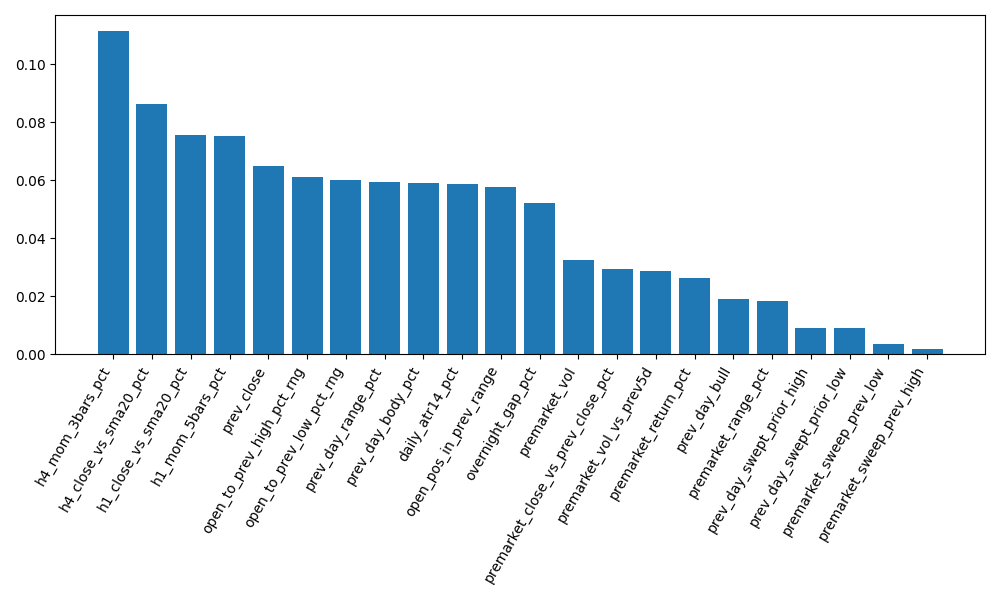

The file beside this chart, header and first rows:
feature, importance
overnight_gap_pct, 0.05221
premarket_range_pct, 0.01837
premarket_vol, 0.03245
premarket_vol_vs_prev5d, 0.02888
premarket_sweep_prev_high, 0.001843
premarket_sweep_prev_low, 0.003379
premarket_close_vs_prev_close_pct, 0.02943
premarket_return_pct, 0.02641
prev_close, 0.06505
prev_day_range_pct, 0.05938
prev_day_body_pct, 0.05914
prev_day_bull, 0.0189
prev_day_swept_prior_high, 0.009122
prev_day_swept_prior_low, 0.009002
open_pos_in_prev_range, 0.05754
open_to_prev_high_pct_rng, 0.06131
open_to_prev_low_pct_rng, 0.06012
daily_atr14_pct, 0.05867
h1_close_vs_sma20_pct, 0.07573
h4_close_vs_sma20_pct, 0.08618
h1_mom_5bars_pct, 0.0754
h4_mom_3bars_pct, 0.1115
